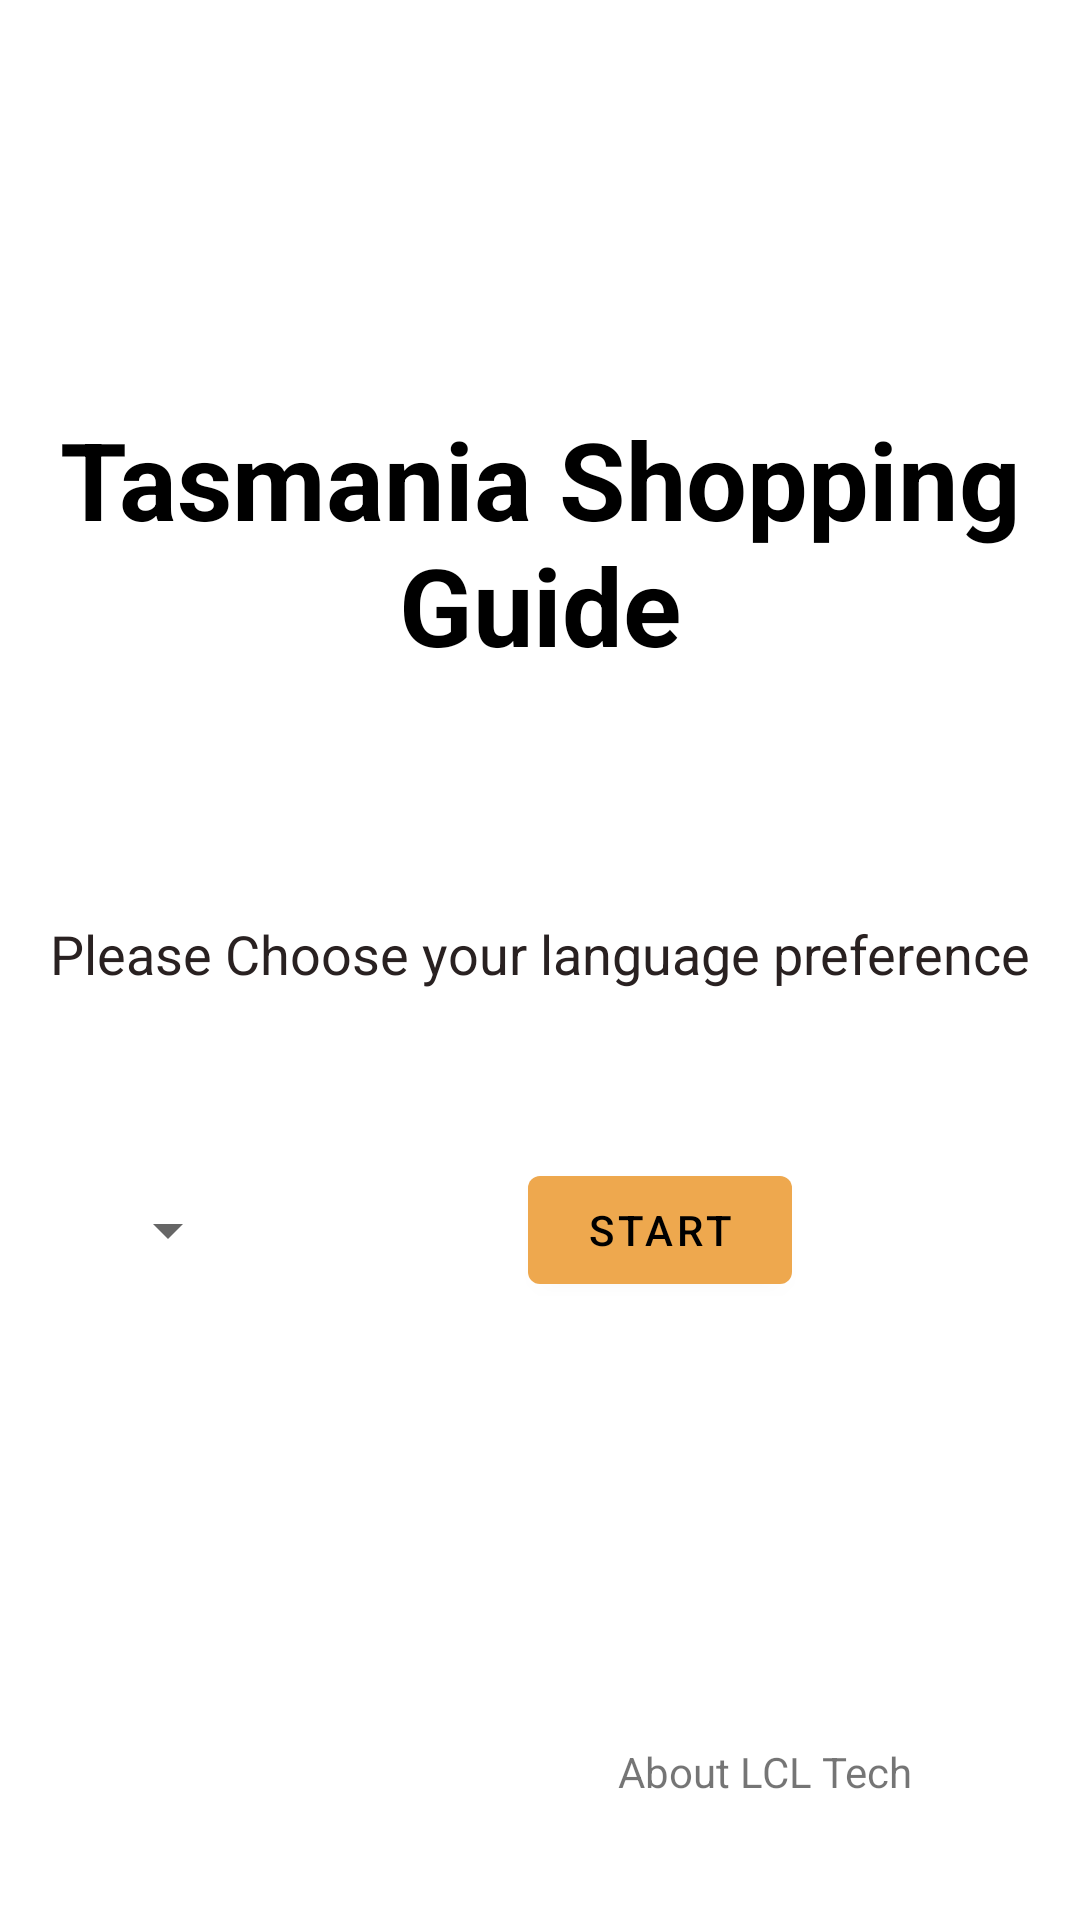

Produce the Android XML layout that renders to this screen, including the resource entries it uses.
<!-- AndroidManifest.xml: application theme Theme.ProjectTSG -->
<!-- res/layout/activity_main.xml -->
<?xml version="1.0" encoding="utf-8"?>
<androidx.constraintlayout.widget.ConstraintLayout xmlns:android="http://schemas.android.com/apk/res/android"
    xmlns:app="http://schemas.android.com/apk/res-auto"
    xmlns:tools="http://schemas.android.com/tools"
    android:layout_width="match_parent"
    android:layout_height="match_parent"
    tools:context=".StartPage">

    <TextView
        android:id="@+id/start_title"
        android:layout_width="wrap_content"
        android:layout_height="wrap_content"
        android:gravity="center_horizontal"
        android:text="@string/tasmania_shopping_guide"
        android:textColor="#000000"
        android:textSize="36sp"
        android:textStyle="bold"
        app:layout_constraintBottom_toBottomOf="parent"
        app:layout_constraintLeft_toLeftOf="parent"
        app:layout_constraintRight_toRightOf="parent"
        app:layout_constraintTop_toTopOf="parent"
        app:layout_constraintVertical_bias="0.246" />

    <TextView
        android:id="@+id/start_language"
        android:layout_width="wrap_content"
        android:layout_height="wrap_content"
        android:layout_marginTop="80dp"
        android:text="@string/please_choose_your_language_preference"
        android:textColor="#292121"
        android:textSize="18sp"
        app:layout_constraintEnd_toEndOf="parent"
        app:layout_constraintHorizontal_bias="0.496"
        app:layout_constraintStart_toStartOf="parent"
        app:layout_constraintTop_toBottomOf="@+id/start_title" />

    <Spinner
        android:id="@+id/start_spinner"
        android:layout_width="wrap_content"
        android:layout_height="wrap_content"
        android:layout_marginStart="32dp"
        android:layout_marginLeft="32dp"
        android:layout_marginTop="56dp"
        android:minHeight="48dp"
        app:layout_constraintStart_toStartOf="parent"
        app:layout_constraintTop_toBottomOf="@+id/start_language" />

    <Button
        android:id="@+id/toHome_btn"
        android:layout_width="wrap_content"
        android:layout_height="wrap_content"
        android:text="@string/start"
        app:layout_constraintBottom_toBottomOf="@+id/start_spinner"
        app:layout_constraintEnd_toEndOf="parent"
        app:layout_constraintStart_toEndOf="@+id/start_spinner"
        app:layout_constraintTop_toTopOf="@+id/start_spinner"
        app:layout_constraintVertical_bias="0.0" />

    <TextView
        android:id="@+id/textView2"
        android:layout_width="wrap_content"
        android:layout_height="wrap_content"
        android:layout_marginEnd="56dp"
        android:layout_marginRight="56dp"
        android:layout_marginBottom="40dp"
        android:text="@string/about_lcl_tech"
        app:layout_constraintBottom_toBottomOf="parent"
        app:layout_constraintEnd_toEndOf="parent" />

</androidx.constraintlayout.widget.ConstraintLayout>
<!-- resources referenced by this layout -->
<resources>
  <string name="about_lcl_tech">About LCL Tech</string>
  <string name="please_choose_your_language_preference">Please Choose your language preference</string>
  <string name="start">Start</string>
  <string name="tasmania_shopping_guide">Tasmania Shopping Guide</string>
  <style name="Theme.ProjectTSG" parent="Theme.MaterialComponents.DayNight.DarkActionBar">
  
          
          <item name="colorPrimary">@color/primary_orange</item> 
          <item name="colorPrimaryVariant">@color/primary_orange</item>
          <item name="colorOnPrimary">@color/black</item>
  
  
          
          <item name="colorSecondary">@color/teal_200</item>
          <item name="colorSecondaryVariant">@color/teal_700</item>
          <item name="colorOnSecondary">@color/black</item>
  
          
          <item name="android:statusBarColor" tools:targetApi="l">?attr/colorPrimaryVariant</item>
  
          
  
  
      </style>
  <color name="primary_orange">#eea84e</color>
  <color name="black">#FF000000</color>
  <color name="teal_200">#FF03DAC5</color>
  <color name="teal_700">#FF018786</color>
</resources>
